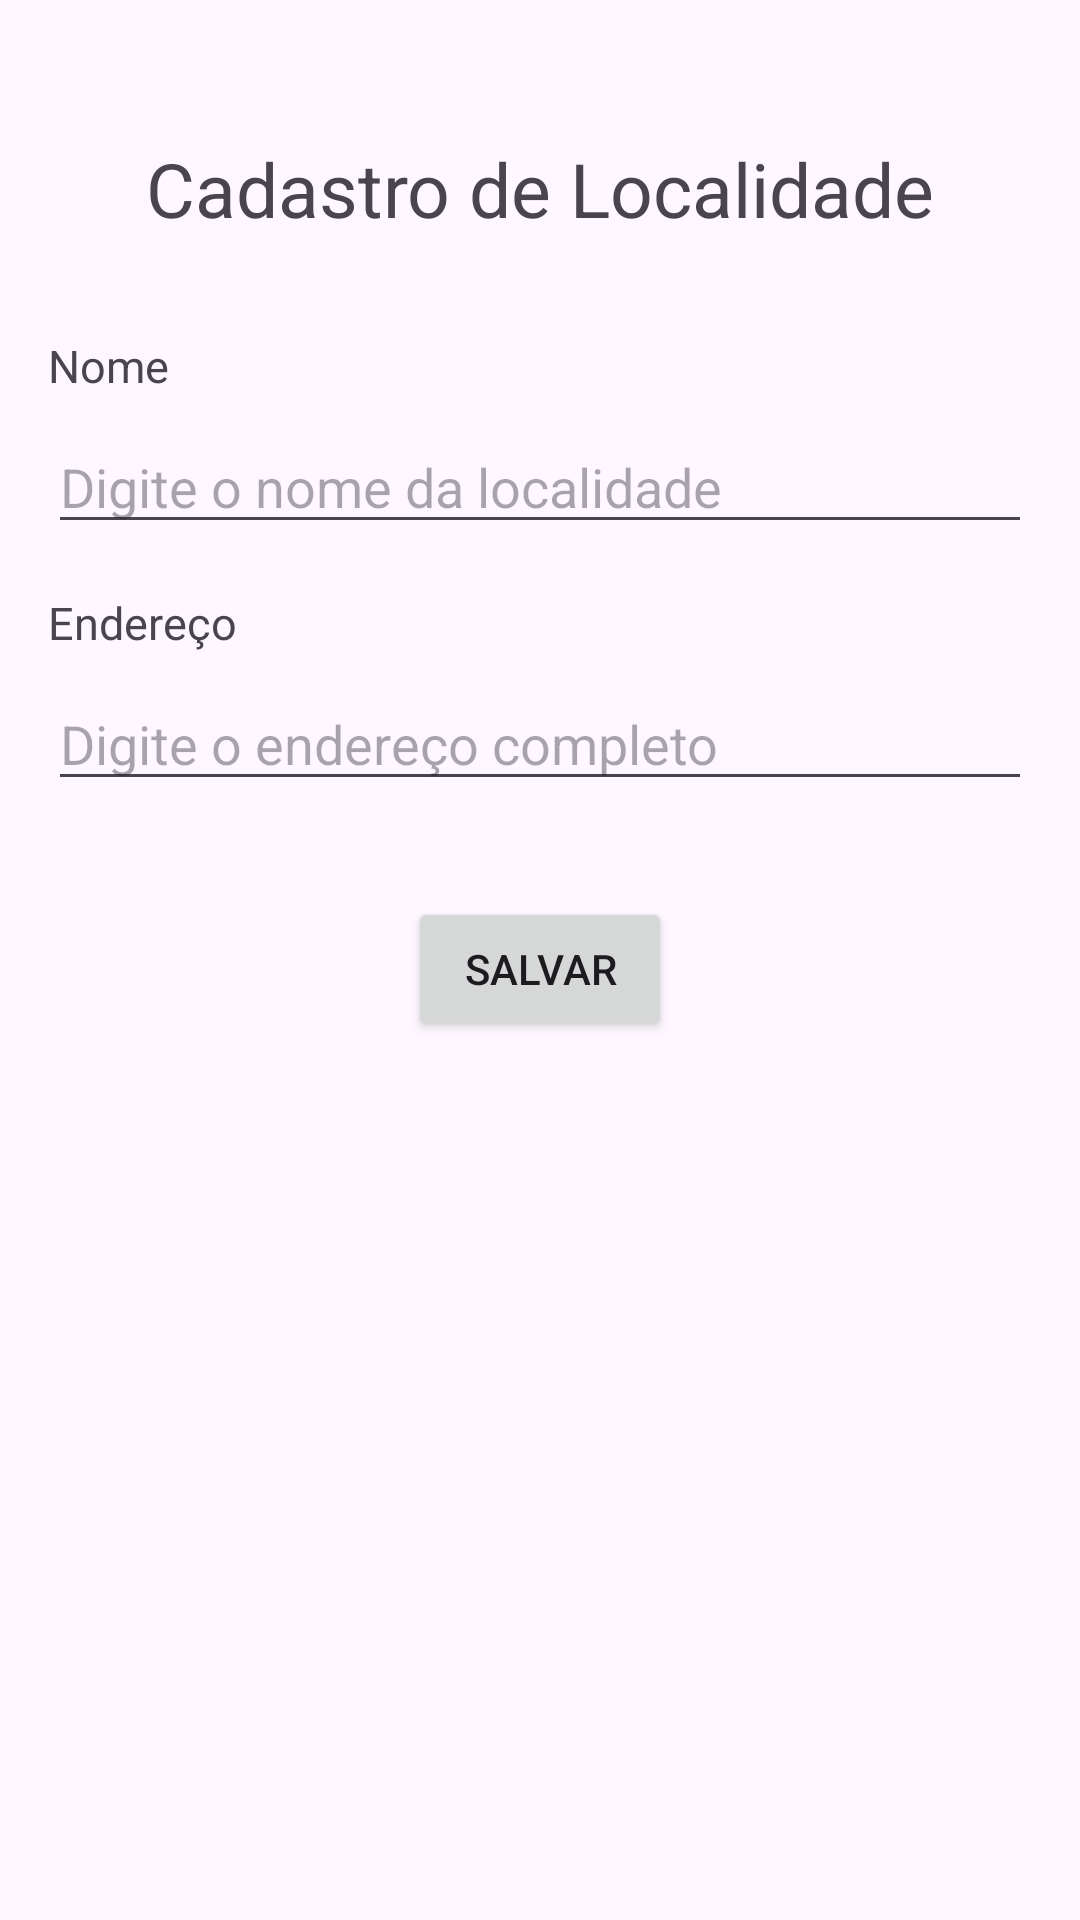

Layout XML and referenced resources for this Android screen:
<!-- AndroidManifest.xml: application theme Theme.Alugaí -->
<!-- res/layout/activity_cadastro.xml -->
<?xml version="1.0" encoding="utf-8"?>
<androidx.constraintlayout.widget.ConstraintLayout xmlns:android="http://schemas.android.com/apk/res/android"
    xmlns:tools="http://schemas.android.com/tools"
    android:layout_width="match_parent"
    android:layout_height="match_parent"
    android:padding="16dp"
    tools:context="CadastrarLocal.Local"
    xmlns:app="http://schemas.android.com/apk/res-auto">

    <TextView
        android:id="@+id/text_titulo"
        android:layout_width="match_parent"
        android:layout_height="wrap_content"
        android:text="Cadastro de Localidade"
        android:textAlignment="center"
        android:textSize="25sp"
        android:layout_marginTop="30dp"
        app:layout_constraintTop_toTopOf="parent"
        app:layout_constraintStart_toStartOf="parent"
        app:layout_constraintEnd_toEndOf="parent"
        />

    <TextView
        android:id="@+id/textView1"
        android:layout_width="match_parent"
        android:layout_height="wrap_content"
        android:text="Nome"
        android:textSize="15sp"
        android:layout_marginTop="32dp"
        app:layout_constraintTop_toBottomOf="@+id/text_titulo"
        app:layout_constraintStart_toStartOf="parent"
        app:layout_constraintEnd_toEndOf="parent"
        />

    <EditText
        android:id="@+id/nome"
        android:layout_width="match_parent"
        android:layout_height="wrap_content"
        android:hint="Digite o nome da localidade"
        android:layout_marginTop="8dp"
        app:layout_constraintTop_toBottomOf="@+id/textView1"
        app:layout_constraintStart_toStartOf="parent"
        app:layout_constraintEnd_toEndOf="parent"
        />

    <TextView
        android:id="@+id/textView2"
        android:layout_width="match_parent"
        android:layout_height="wrap_content"
        android:text="Endereço"
        android:textSize="15sp"
        android:layout_marginTop="16dp"
        app:layout_constraintTop_toBottomOf="@+id/nome"
        app:layout_constraintStart_toStartOf="parent"
        app:layout_constraintEnd_toEndOf="parent"
        />

    <EditText
        android:id="@+id/endereco"
        android:layout_width="match_parent"
        android:layout_height="wrap_content"
        android:hint="Digite o endereço completo"
        android:layout_marginTop="8dp"
        app:layout_constraintTop_toBottomOf="@+id/textView2"
        app:layout_constraintStart_toStartOf="parent"
        app:layout_constraintEnd_toEndOf="parent"
        />

    <Button
        android:id="@+id/btn_salvar"
        android:layout_width="wrap_content"
        android:layout_height="wrap_content"
        android:text="Salvar"
        android:layout_marginTop="32dp"
        app:layout_constraintTop_toBottomOf="@+id/endereco"
        app:layout_constraintStart_toStartOf="parent"
        app:layout_constraintEnd_toEndOf="parent"
        />

</androidx.constraintlayout.widget.ConstraintLayout>
<!-- resources referenced by this layout -->
<resources>
  <style name="Theme.Alugaí" parent="Base.Theme.Alugaí" />
  <style name="Base.Theme.Alugaí" parent="Theme.Material3.DayNight.NoActionBar">
          
          
      </style>
</resources>
